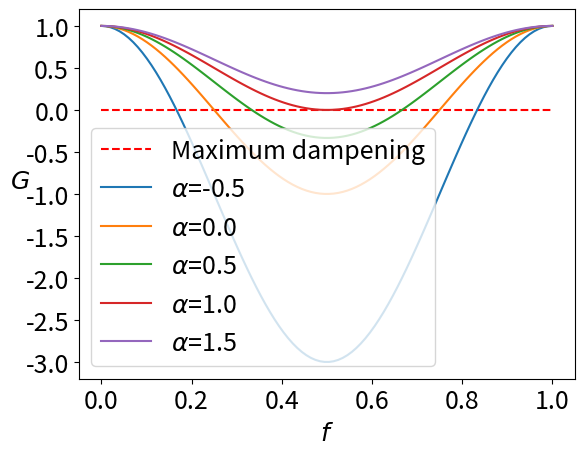

Recreate this plot in Python.
from numpy import pi, cos, linspace
from matplotlib import pyplot as plt

def gain_periodic(t,alpha):
    G = (alpha + cos(2*pi*t))/(alpha+1)
    return G

if __name__ == "__main__":
    t = linspace(0,1,100)

    #Periodic gain
    plt.figure()
    legend =[] 
    plt.plot(t, 0*t, 'r--')
    legend.append('Maximum dampening')
    for i in range(-1,4):
        plt.plot(t, gain_periodic(t,i/2.)) 
        legend.append(r'$\alpha$='+str(i/2.))
    plt.xlabel('$\it{f}$', fontsize = 18)
    plt.ylabel('$\it{G}$', fontsize = 18, rotation=0)
    plt.legend(legend, fontsize = 18)
    plt.xticks(fontsize = 18)
    plt.yticks(fontsize = 18)
    plt.show()